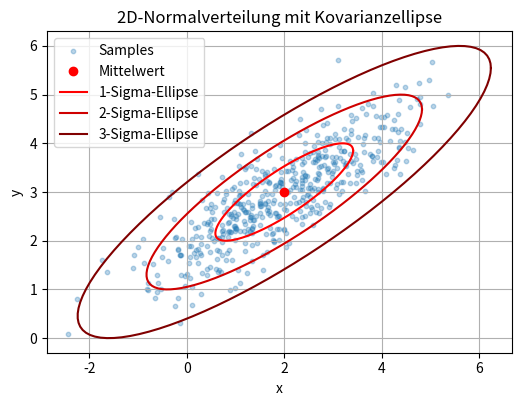

Write Python code to recreate this figure.
import numpy as np
import matplotlib.pyplot as plt

# Beispielhafte Parameter der Verteilung
mu = np.array([2.0, 3.0])  # Erwartungswert
Sigma = np.array([[2.0, 1.2], 
                  [1.2, 1.0]])  # Kovarianzmatrix (nicht-diagonal, d.h. korrelierte Größen)


def plot_covariance_ellipse(mu, Sigma, ax, n_std=1.0, **kwargs):
    """
    **TODO**:
    Zeichnen Sie eine Kovarianzellipse (z. B. 1-, 2- oder 3-Sigma) um den Mittelwert einer 2D-Normalverteilung.
    Verwenden Sie das übergebene `axes <https://matplotlib.org/stable/api/axes_api.html>`_ Objekt zum zeichnen.

    Parameter:
    ----------
    mu : np.ndarray
        2D-Vektor mit dem Mittelwert (Schwerpunkt) der Ellipse.

    Sigma : np.ndarray
        2x2-Kovarianzmatrix der Verteilung.

    ax : matplotlib.axes.Axes
        Achse, in die die Ellipse gezeichnet werden soll.

    n_std : float
        Skalierungsfaktor für die Ellipsenweite (z. B. 1 = 1-Sigma, 2 = 2-Sigma, ...).

    **kwargs :
        Zusätzliche Parameter für `ax.plot`, z. B. Farbe oder Linienstil.
    """
    # TODO: Generieren Sie 100 Punkte auf dem Einheitskreis
    # Verwenden Sie np.linspace um 100 verschiedene Winkel zwischen 0 und 2pi zu bekommen.
    # Wenden Sie dann np.cos und np.sin an und verwenden Sie anschließend np.stack
    # um daraus ein (2, N) Array zu erzeugen. 
    theta = np.linspace(0, 2 * np.pi, 100)
    circle = np.stack((np.cos(theta), np.sin(theta)))  # Shape: (2, N)

    # TODO: Bestimmen Sie die Cholesky-Zerlegung der Kovarianzmatrix Sigma
    # L @ L.T
    L = np.linalg.cholesky(Sigma)

    # TODO: Transformieren Sie den Einheitskreises in eine entsprechende Ellipse
    # Multiplizieren Sie mit n_std um die Ellipse zu skalieren. 
    # Stellen Sie sicher das die Ellipse um den Mittelwert mu zentriert ist.
    ellipse = mu.reshape(2, 1) + n_std * L @ circle

    # Zeichnen Sie die Ellipse in das übergebene ax Objekt.
    # Übergeben Sie die zusätzlichen Parameter in kwargs um das Aussehen der Ellipse
    # beim Aufruf der Methode steuern zu können.
    ax.plot(ellipse[0], ellipse[1], **kwargs)

# ---------------------------------------------------
# There is no need to change anything below this line
# ---------------------------------------------------

if __name__ == "__main__":
  # Stichprobe generieren
  samples = np.random.multivariate_normal(mu, Sigma, size=500)


  # Plot vorbereiten
  fig, ax = plt.subplots(figsize=(6, 6))
  ax.set_aspect('equal')
  ax.grid(True)

  # Datenpunkte darstellen
  ax.scatter(samples[:, 0], samples[:, 1], s=10, alpha=0.3, label="Samples")

  # Erwartungswert markieren
  ax.plot(mu[0], mu[1], 'ro', label="Mittelwert")

  # Kovarianzellipse zeichnen
  plot_covariance_ellipse(mu, Sigma, ax, n_std=1.0, color='#FF0000', label="1-Sigma-Ellipse")
  plot_covariance_ellipse(mu, Sigma, ax, n_std=2.0, color='#CF0000', label="2-Sigma-Ellipse")
  plot_covariance_ellipse(mu, Sigma, ax, n_std=3.0, color='#800000', label="3-Sigma-Ellipse")

  # Achsen und Legende
  ax.set_xlabel("x")
  ax.set_ylabel("y")
  ax.legend()
  plt.title("2D-Normalverteilung mit Kovarianzellipse")
  plt.show()
